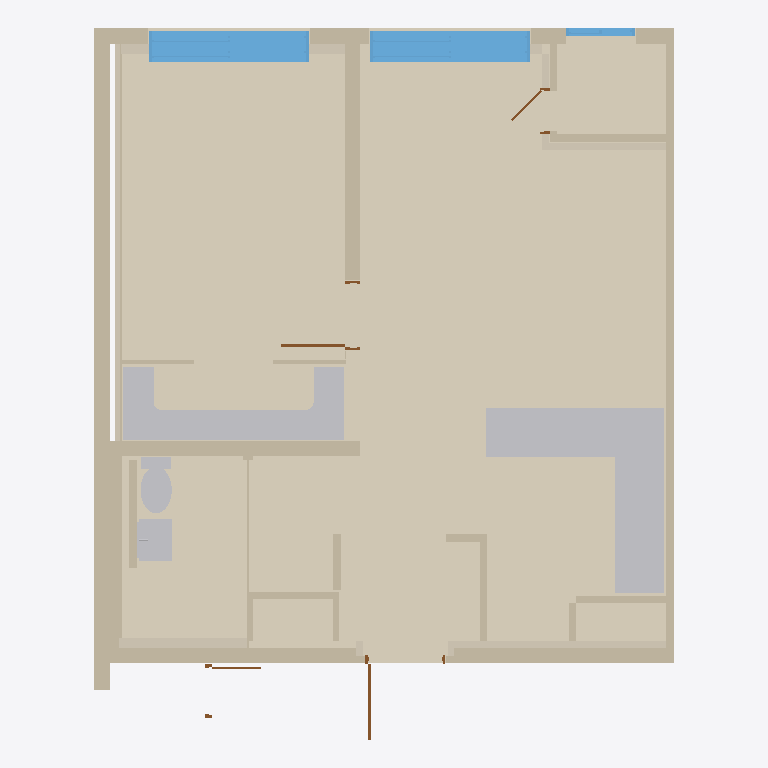
Plan cut of the same IFC building model at storey 'A32-54-U10' (level 0.00 m, cut at 1.40 m), seen from above with north up, elements coloured by IFC class: 17 walls (beige), 11 coverings (cream), 6 other elements (light grey), 4 doors (brown), 3 windows (light blue). Cut surfaces are drawn darker.
Extent 7.6 m × 9.3 m × 3.0 m (x, y, z). Storeys (1): A32-54-U10 at 0.00 m. Elements (54): 24 IfcWall, 12 IfcCovering, 4 IfcDoor, 3 IfcSanitaryTerminal, 3 IfcWindow, 2 IfcBuildingElementProxy, 2 IfcFurnishingElement, 2 IfcFurniture, 2 IfcSlab.

HEADER;
FILE_DESCRIPTION(('ViewDefinition[DesignTransferView]'),'2;1');
FILE_NAME('/dev/null','2026-10-20T20:54:55+09:00',(''),(''),'IfcOpenShell 0.9.0','IfcOpenShell 0.9.0','Nobody');
FILE_SCHEMA(('IFC4'));
ENDSEC;
DATA;
#1=IFCPROJECT('3KHTOq37TToBL3GJ1WVa3M',$,'A32-54-U10',$,$,$,$,(#10),#5);
#12=IFCSITE('32meT5evXU2hFwA84BMCxw',$,'A32 source coordinate system',$,$,$,$,$,$,$,$,$,$,$);
#13=IFCBUILDING('0q5H3FQ2PI89M57y5G3gjq',$,'주거동 · 3층–옥탑지붕',$,$,$,$,$,$,$,$,$);
#16=IFCBUILDINGSTOREY('0i1QlYOSrSGQKVwy$EHndB',$,'A32-54-U10',$,$,#25,$,$,$,0.0);
#416=IFCCOVERING('1txjY6QBzUyvdoXfN1rYsr',$,'F-U10 / 54형 바닥',$,$,#4194,#440,$,$);
#1221=IFCWALL('1HvpnFlL5QLvmqQ1aTV_$1',$,'concrete / CAD 벽체 067',$,$,#4209,#1262,$,$);
#384=IFCCOVERING('1FIH3JrUrQNAbbUpyf3Jdc',$,'B01 / 욕실 바닥',$,$,#4244,#404,$,$);
#3762=IFCFURNISHINGELEMENT('2F5FisKGrJ_81AxUlNA_c4',$,'K022 / 상판',$,$,#4169,#3814,$);
#3826=IFCFURNISHINGELEMENT('2R30MNbe5Uy9Kf3fYh7Gwf',$,'K023 / 상판',$,$,#4339,#3861,$);
#1119=IFCWALL('0pLsWkTK5GJAT3WSI5oa7z',$,'concrete / CAD 벽체 056',$,$,#4304,#1147,$,$);
#1911=IFCWINDOW('2N4zDrQ5fUjvL1f$x6LB_G',$,'WIN010 / 2열 창',$,$,#4119,#2207,$,2.2,2.1,$,$,$);
#2219=IFCWINDOW('0gI998t1bPtwprY6Y5m5V4',$,'WIN014 / 2열 창',$,$,#4324,#2512,$,2.2,2.1,$,$,$);
#1188=IFCWALL('0viSs8kanLDeJptVHXctby',$,'concrete / CAD 벽체 066',$,$,#4374,#1209,$,$);
#734=IFCCOVERING('3o67lArnDKIuWxBNw40TIC',$,'INS101 / CAD 외피 단열재',$,$,#4354,#751,$,.INSULATION.);
#481=IFCCOVERING('2k3D3XgcHHhPSH4PqUeKR1',$,'INS081 / CAD 외피 단열재',$,$,#4184,#505,$,.INSULATION.);
#3265=IFCSANITARYTERMINAL('2uRcyo7sjJ4uvNHxsugt_v',$,'B01 / 세면기',$,$,#4269,#3496,$,.WASHHANDBASIN.);
#2685=IFCSANITARYTERMINAL('3JfPY824DJjwyix92cT8BI',$,'K022 / 싱크볼 1',$,$,#4164,#2795,$,$);
#673=IFCCOVERING('3MYz7S0UXU0eCfynKa4_kt',$,'INS088 / CAD 외피 단열재',$,$,#4114,#690,$,.INSULATION.);
#1496=IFCWALL('2AQo5$CNnUbOx62znI626o',$,'partition / CAD 벽체 116',$,$,#4299,#1517,$,$);
#2807=IFCSANITARYTERMINAL('3VYbJhmbzKBAHBhUFhOen1',$,'B01 / 양변기',$,$,#4314,#3237,$,.TOILETPAN.);
#1401=IFCWALL('2YP99jyyfRnfSCQtnUbQy8',$,'partition / CAD 벽체 109',$,$,#4294,#1420,$,$);
#1280=IFCWALL('1sssLs2wPNnwYam0QJaZdy',$,'partition / CAD 벽체 098',$,$,#4249,#1302,$,$);
#520=IFCCOVERING('2kwHk$61LKqhbtzcewrUIL',$,'INS082 / CAD 외피 단열재',$,$,#4279,#540,$,.INSULATION.);
#1587=IFCWALL('2tamAgahzSlBIsRi4Ja7jS',$,'ubr / CAD 벽체 020',$,$,#4309,#1607,$,$);
#1343=IFCWALL('0fkPvQP8jTXxKzbwlrSVQt',$,'partition / CAD 벽체 100',$,$,#4389,#1360,$,$);
#1159=IFCWALL('1MS8kw_OLOW9iD1oiof8Cz',$,'concrete / CAD 벽체 062',$,$,#4109,#1176,$,$);
#2524=IFCWINDOW('32kHBcdP9MK80kgg6K2$i3',$,'WIN019 / 1열 창',$,$,#4379,#2673,$,2.2,0.9000000000004656,$,$,$);
#1467=IFCWALL('3Gw7CmZdbRxfPJQCmcAT0p',$,'partition / CAD 벽체 115',$,$,#4154,#1484,$,$);
#26=IFCBUILDINGELEMENTPROXY('2eg8ZFZrzHugQG5AuBCn$V',$,'양변기 좌석',$,$,#4319,#332,$,$);
#1878=IFCWALL('2rtwtfEq9MMflThzolzeMy',$,'EVAC-WEST / 피난구역 외곽 벽체',$,$,#4254,#1895,$,$);
#643=IFCCOVERING('0_1KF5NLPJfRKgOGd7JW39',$,'INS087 / CAD 외피 단열재',$,$,#4364,#660,$,.INSULATION.);
#1372=IFCWALL('3$$Q3Mo9rOmeFlJBb7We2O',$,'partition / CAD 벽체 106',$,$,#4129,#1389,$,$);
#1432=IFCWALL('3d8TOZ_LTG8O4P0__d1Ww5',$,'partition / CAD 벽체 114',$,$,#4224,#1455,$,$);
#1558=IFCWALL('2gUXs9fmbO_eL7hJx9FUXD',$,'partition / CAD 벽체 121',$,$,#4189,#1575,$,$);
#764=IFCDOOR('2uj10jh8nVK8eRSsjY3uzK',$,'D006 / 원본 문짝',$,$,#4099,#784,$,2.2,0.99,$,$,$);
#703=IFCCOVERING('0Nw4gGNHLKuPuqdcrppyDJ',$,'INS100 / CAD 외피 단열재',$,$,#4234,#721,$,.INSULATION.);
#1619=IFCWALL('2m4p4eLNHMnwgOk7UOSHWV',$,'B01 / 욕실 구획 보완',$,$,#4399,#1649,$,$);
#825=IFCDOOR('3zzUTQOqHVf8rFfLTTOb1E',$,'D034 / 원본 문짝',$,$,#4144,#842,$,2.2,0.84,$,$,$);
#1314=IFCWALL('2XJ31iK1nGtQHZds0cLs8d',$,'partition / CAD 벽체 099',$,$,#4199,#1331,$,$);
#553=IFCCOVERING('3Tff8M4IHJMAh3f8xMSFnd',$,'INS083 / CAD 외피 단열재',$,$,#4394,#570,$,.INSULATION.);
#854=IFCDOOR('3nJsKV7EzQRRSNveGnlDzO',$,'D-REC052 / 원본 피난구역 문',$,$,#4259,#871,$,2.2,0.6400000000251971,$,$,$);
#796=IFCDOOR('2dg0MQHKzSXfUcZ$O3Yt3w',$,'D033 / 원본 문짝',$,$,#4284,#813,$,2.2,0.5540000000000473,$,$,$);
#583=IFCCOVERING('348w0$i7HHCvjZ7bA3wqkU',$,'INS084 / CAD 외피 단열재',$,$,#4239,#600,$,.INSULATION.);
#613=IFCCOVERING('3suhY$ygvJ9BSsanDQi3rq',$,'INS086 / CAD 외피 단열재',$,$,#4344,#630,$,.INSULATION.);
#1529=IFCWALL('3Q1x1THiPKg9lzgLM9_ReN',$,'partition / CAD 벽체 118',$,$,#4219,#1546,$,$);
ENDSEC;
